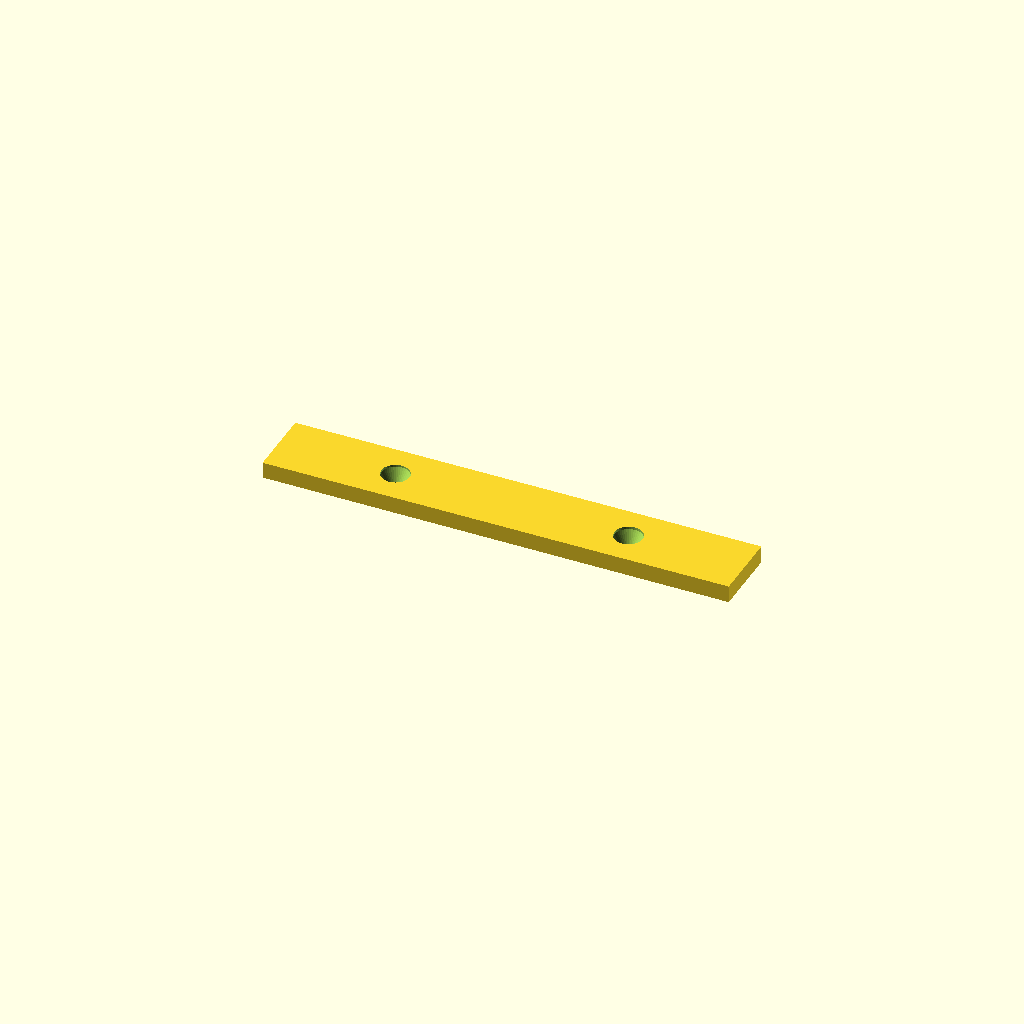
Cell 1: the model at its default parameters.
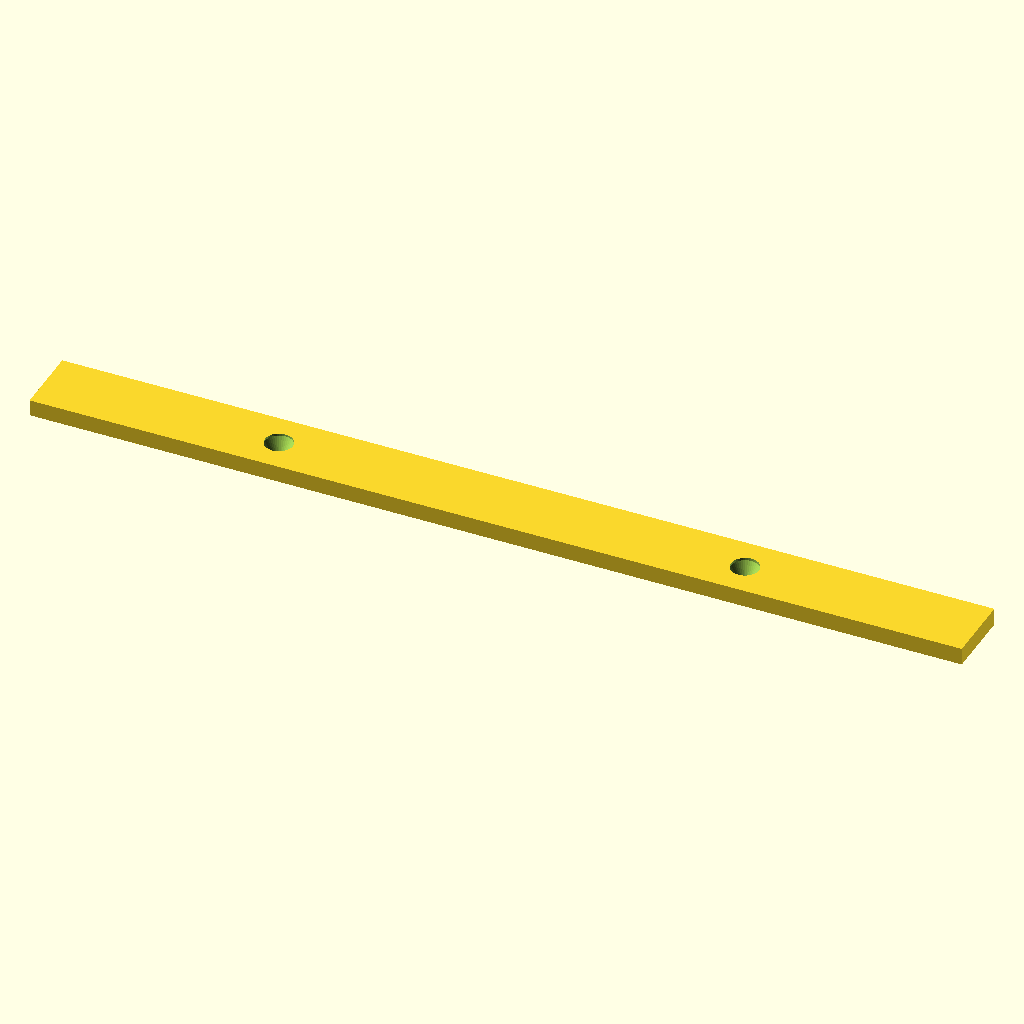
Cell 2 — width set to 200, the other parameters unchanged.
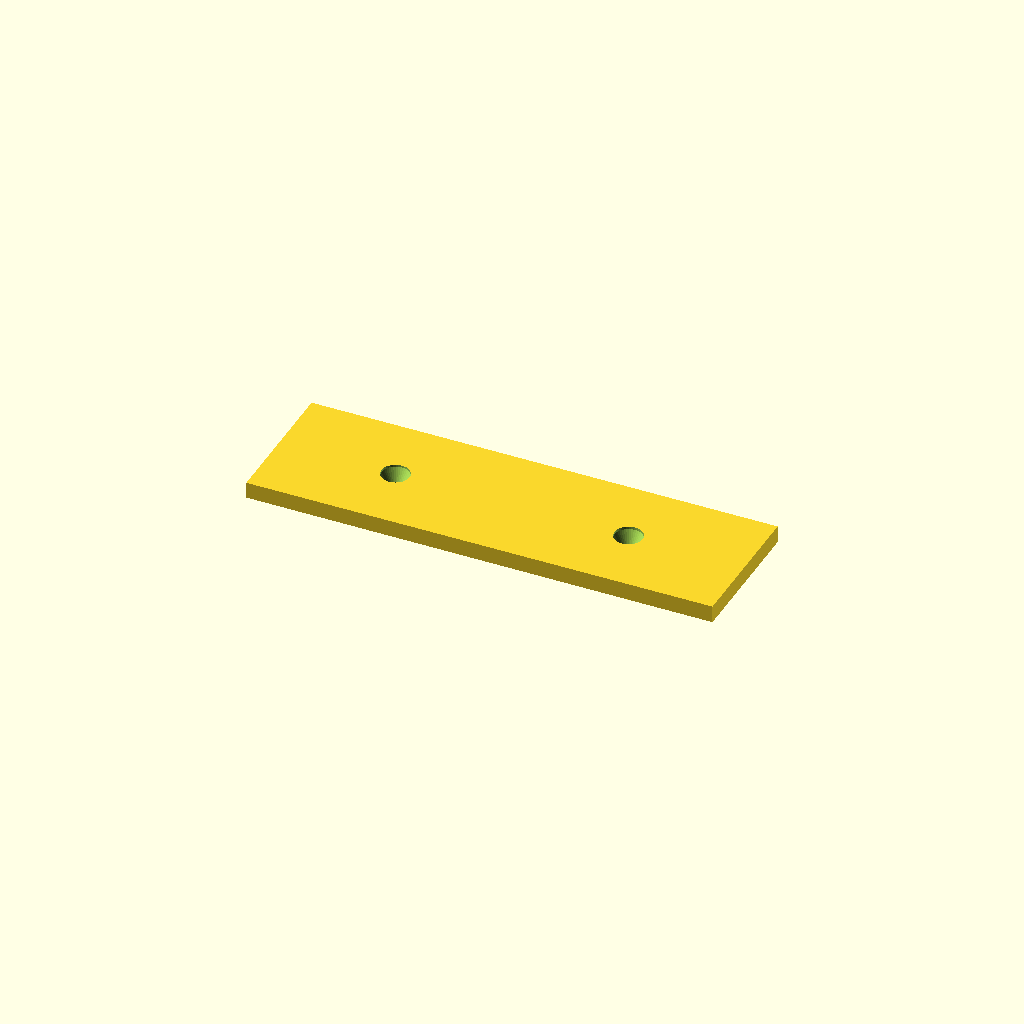
Cell 3 — height set to 30, the other parameters unchanged.
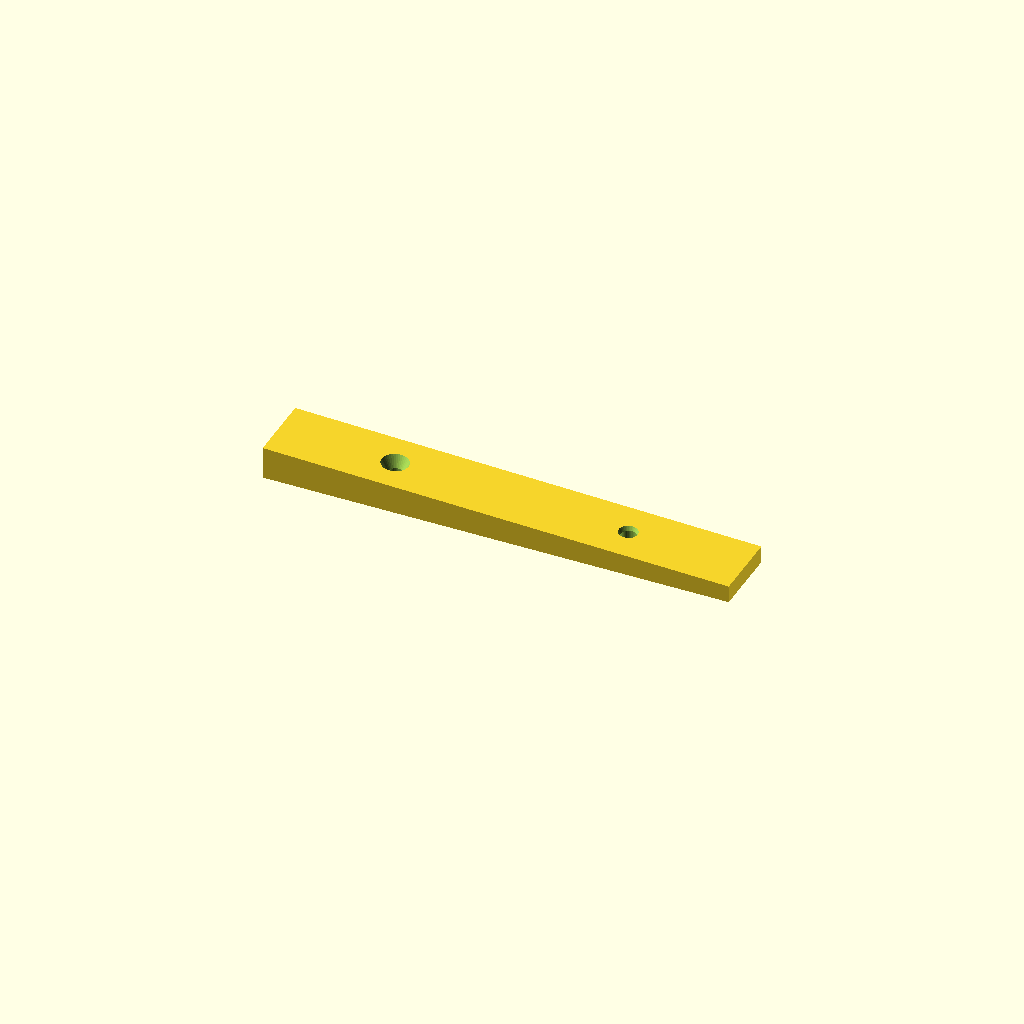
Cell 4: thicknessLeft = 7 (everything else at default).
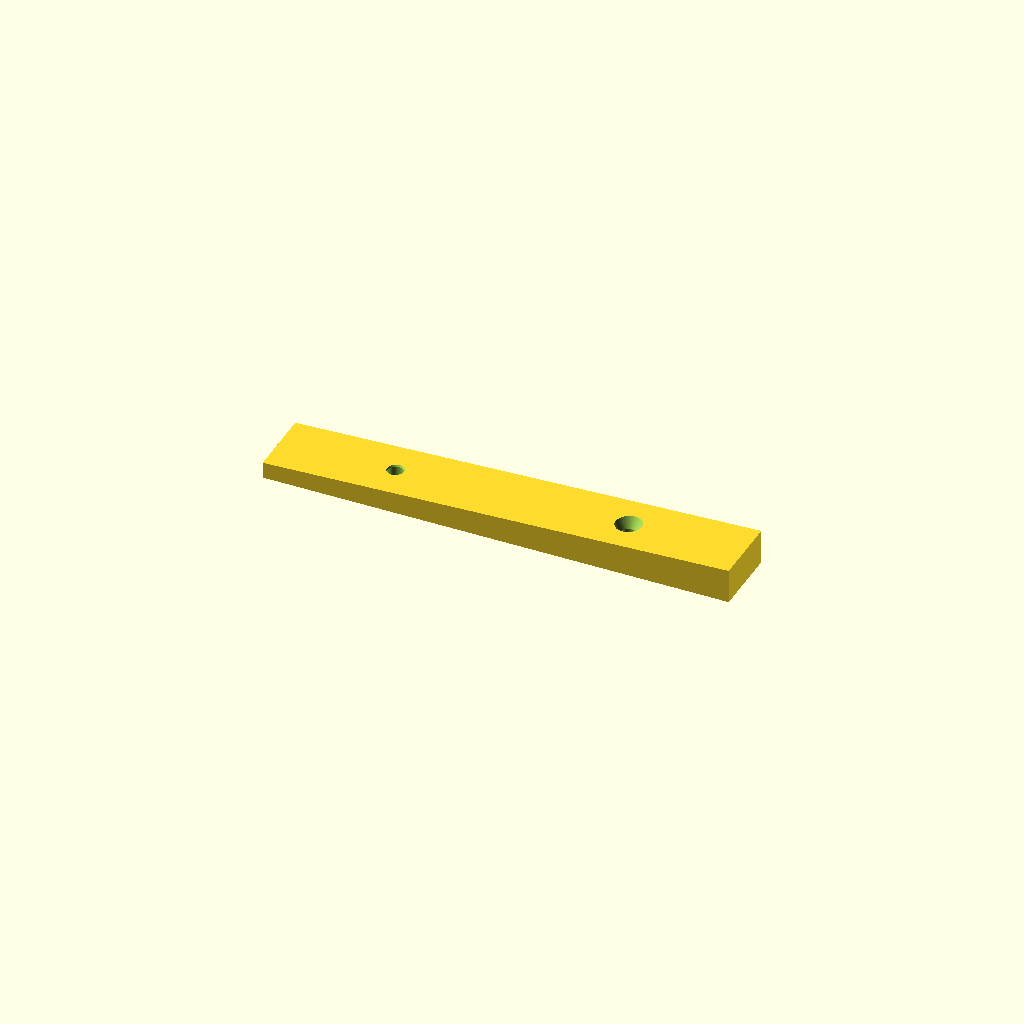
Cell 5: the same model with thicknessRight = 7.4.
One fixed orthographic camera (rotation 55°, 0°, 25°; colour scheme Cornfield) for every cell.
OpenSCAD source file parts/misc/door-wedge.scad:
/**
 * @license GPLv3 License
 * Copyright (c) 2023 Jean-Sebastien CONAN
 *
 * A wedge for aligning a door with its frame.
 *
 * Requires OpenSCAD for rendering the model, see https://openscad.org/
 */

// Defines the constraints for the object.
width = 100;            // overall width of the wedge
height = 15;            // overall height of the wedge
thicknessLeft = 3.5;    // thickness of the left side
thicknessRight = 3.7;   // thickness of the right side
screwDiameter = 3.2;    // outer diameter for the screw lead
screwHeadDiameter = 6;  // outer diameter for the screw head
screwHeadHeight = 2.7;  // the height of the screw head, from the top to the neck
screwHeadOffset = .6;   // the height of the screw head before the bevel
screws = 2;             // number of screws on the wedge

// Sets the rendering accuracy
$fa = .5;
$fs = .5;

// Defines an offset to avoid having a residual layer on difference
differenceAlignment = .1;

// Refines the  sizes
screwInterval = width / screws;
screwStart = -screwInterval * (screws - 1) / 2;
halfWidth = width / 2;
thickness = max(thicknessLeft, thicknessRight);
screwHeight = thickness - (screwHeadHeight + screwHeadOffset);
halfScrewDiameter = screwDiameter / 2;
halfScrewHeadDiameter = screwHeadDiameter / 2;

// Builds the wedge
difference() {
    // Wedge body
    rotate([90, 0, 0]) {
        linear_extrude(height = height, center = true, convexity = 10) {
            polygon(points = [
                [-halfWidth, 0],
                [halfWidth, 0],
                [halfWidth, thicknessRight],
                [-halfWidth, thicknessLeft],
            ]);
        }
    }

    // Screw holes
    for (i = [0 : max(0, screws - 1)]) {
        translate([screwStart + screwInterval * i, 0, 0]) {
            rotate_extrude(angle = 360, convexity = 10) {
                polygon(points=[
                    // Difference offset for making the object manifold
                    [0, -differenceAlignment],
                    [halfScrewDiameter, -differenceAlignment],

                    // Screw profile
                    [halfScrewDiameter, 0],
                    [halfScrewDiameter, screwHeight],
                    [halfScrewHeadDiameter, thickness - screwHeadOffset],
                    [halfScrewHeadDiameter, thickness],

                    // Difference offset for making the object manifold
                    [halfScrewHeadDiameter, thickness + differenceAlignment],
                    [0, thickness + differenceAlignment],
                ]);
            }
        }
    }
}
Parameter table extracted from the source (name, type, default, range or options):
width: number, default 100
height: number, default 15
thicknessLeft: number, default 3.5
thicknessRight: number, default 3.7
screwDiameter: number, default 3.2
screwHeadDiameter: number, default 6
screwHeadHeight: number, default 2.7
screwHeadOffset: number, default 0.6
screws: number, default 2
differenceAlignment: number, default 0.1
